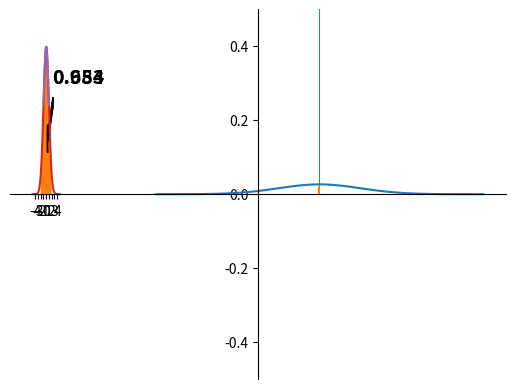

Python code for this plot:
# -*- coding: utf-8 -*-
"""
Created on Sun Jun 25 16:01:57 2023

[redacted]

Lesson 9
Normal distribution :
   - Cumulative distribution function
   - Percent Point function
   - Probability Density function
continous uniform distribution
cdf, ppf, pdf and rvs methods
"""

import numpy as np
from scipy.stats import norm
import matplotlib.pyplot as plt

"""
mean : 100, sd : 15
"""
resultCDF = norm.cdf([100, 130, 140], 100, 15)
print("mean : 100, sd : 15")
print("cdf for 100 : ", resultCDF[0])
print("cdf for 130 : ", resultCDF[1])
print("cdf for 140 : ", resultCDF[2])

print()
print("PPF is inverse of CDF")
resultPPF = norm.ppf([0.50, 0.68, 0.95], 100, 15)
print("value for 0.50 cdf ->", resultPPF[0])
print("value for 0.68 cdf ->", resultPPF[1])
print("value for 0.95 cdf ->", resultPPF[2])

x = np.linspace(40, 160, 1000)
y = norm.pdf(x, 100, 15) # y value on gauss curve

plt.plot(x, y)

x = np.full(200, 100)       # 200 tane 100'lerden oluşan dizi
yend = norm.pdf(100, 100, 15)
y = np.linspace(0, yend, 200)
plt.plot(x, y, linestyle='--')

plt.show()

norm.rvs(100, 15, 10000)    # rvs -> generate random number
plt.hist(x, bins=20)
plt.show()

"""
P{mu - sigma < x < mu + sigma} -> 0.68 in normal distribution
"""
result = norm.cdf(1) - norm.cdf(-1)
print("P{mu - sigma < x < mu + sigma} ->", result)

x = np.linspace(-5, 5, 1000)
y = norm.pdf(x)

axis = plt.gca()
axis.set_ylim(-0.5, 0.5)
axis.spines['left'].set_position('center')
axis.spines['bottom'].set_position('center')
axis.spines['top'].set_color(None)
axis.spines['right'].set_color(None)

axis.set_xticks(range(-4, 5))
axis.text(2, 0.3, f'{result:.3f}', fontsize=14, fontweight='bold')

plt.plot(x, y)

x = np.linspace(-1, 1, 1000)
y = norm.pdf(x)
plt.fill_between(x, y)
axis.arrow(2.5, 0.25, -2, -0.1, width=0.0255)

plt.show()

"""
P{mu - 2 * sigma < x < mu + 2 * sigma} -> 0.95 in normal distribution
"""
result = norm.cdf(2) - norm.cdf(-2)
print("P{mu - 2 * sigma < x < mu + 2 * sigma} ->", result)

axis.set_xticks(range(-4, 5))
axis.text(2, 0.3, f'{result:.3f}', fontsize=14, fontweight='bold')

plt.plot(x, y)

x = np.linspace(-2, 2, 1000)
y = norm.pdf(x)
plt.fill_between(x, y)
axis.arrow(2.5, 0.25, -2, -0.1, width=0.0255)

plt.show()

"""
continous uniform distribution default a = 0, b = 1
"""
from scipy.stats import uniform

result = uniform.cdf(0.5)
print(result)       # 0.5

result = uniform.cdf(0.8)
print(result)       # 0.8

result = uniform.pdf([0.1, 0.2, 0.3])
print(result)       # [1. 1. 1.]

result = uniform.ppf([0.1, 0.2, 0.3])
print(result)       # [0.1 0.2 0.3]